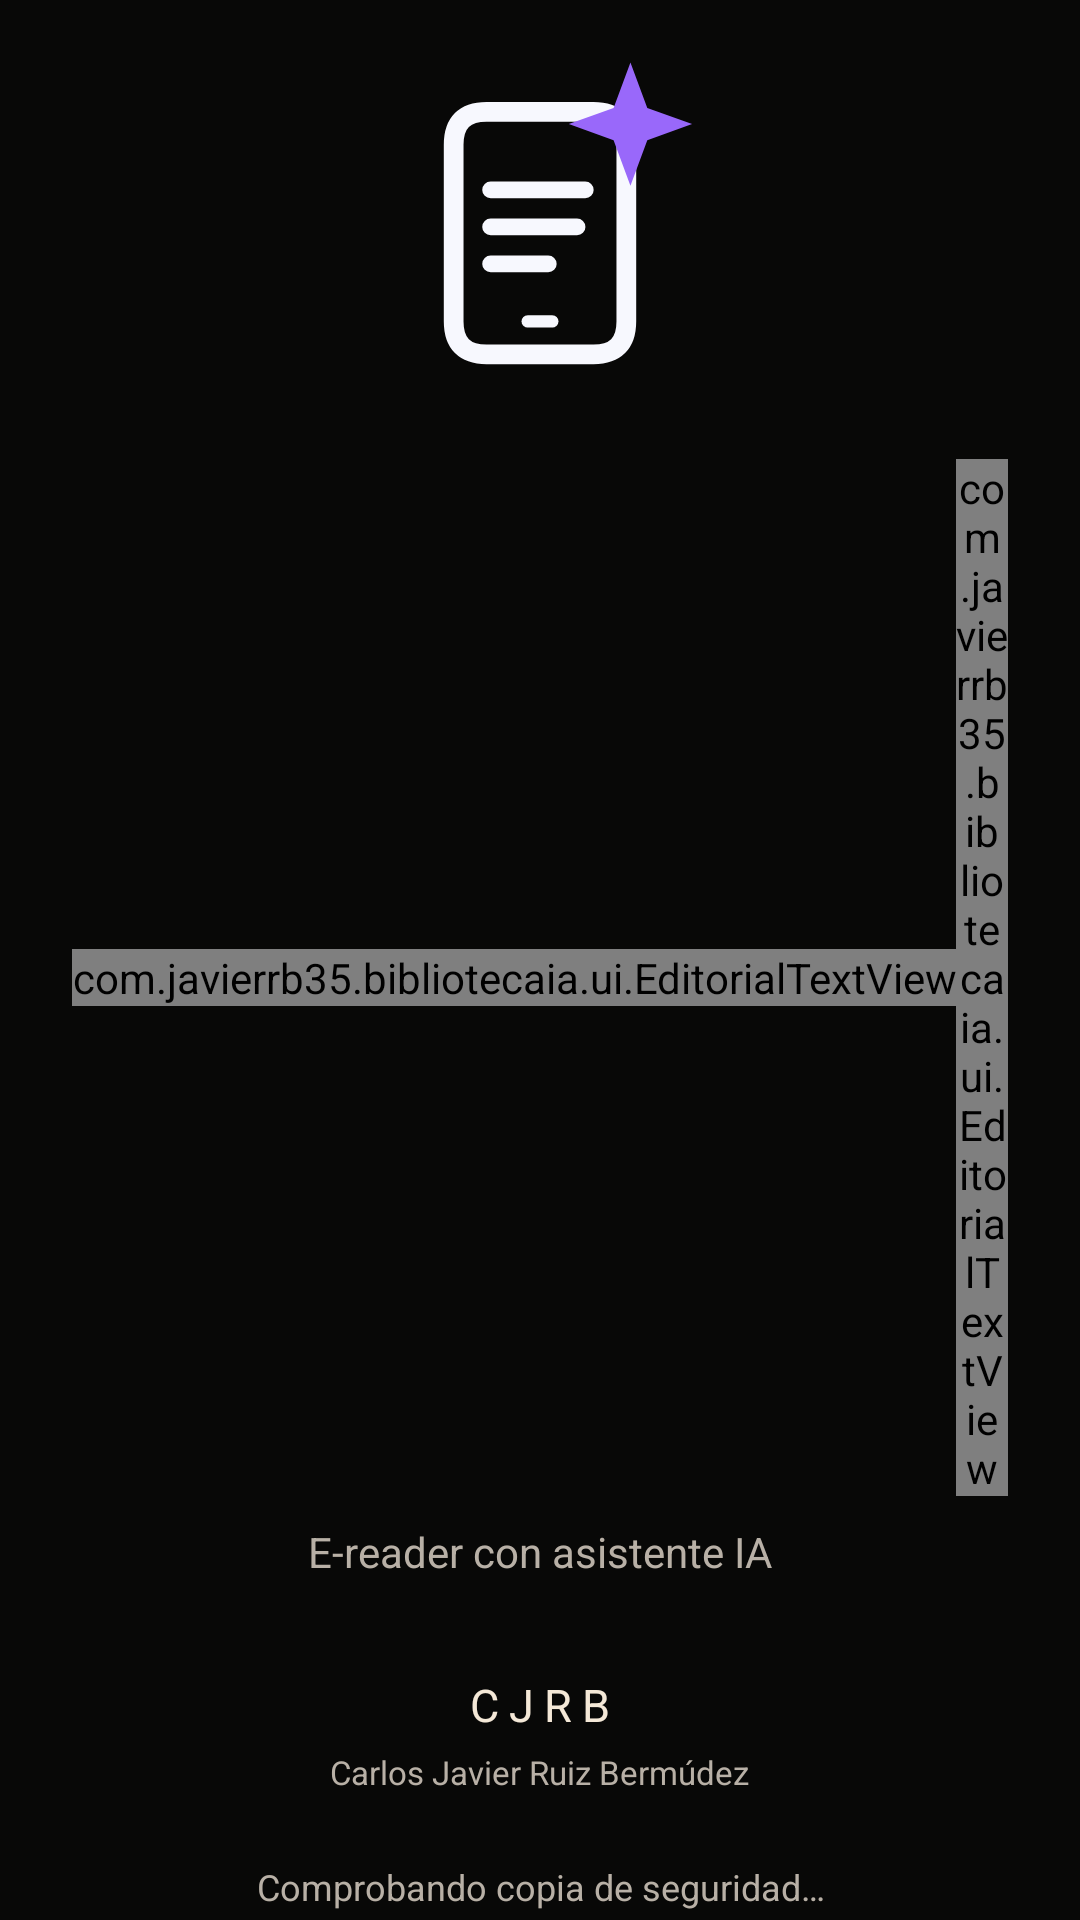

Produce the Android XML layout that renders to this screen, including the resource entries it uses.
<!-- AndroidManifest.xml: activity theme Theme.BibliotecaIA.Splash -->
<!-- res/layout/activity_splash.xml -->
<?xml version="1.0" encoding="utf-8"?>
<FrameLayout xmlns:android="http://schemas.android.com/apk/res/android"
    android:layout_width="match_parent"
    android:layout_height="match_parent"
    android:background="@color/bia_brand_background">

    <LinearLayout
        android:layout_width="match_parent"
        android:layout_height="wrap_content"
        android:layout_gravity="center"
        android:gravity="center"
        android:orientation="vertical"
        android:paddingStart="24dp"
        android:paddingEnd="24dp">

        <ImageView
            android:layout_width="148dp"
            android:layout_height="148dp"
            android:src="@drawable/ic_biblioteca_mark"
            android:contentDescription="@string/splash_brand_icon_description"/>

        <LinearLayout
            android:layout_width="wrap_content"
            android:layout_height="wrap_content"
            android:layout_marginTop="2dp"
            android:gravity="center_vertical"
            android:orientation="horizontal">

            <com.javierrb35.bibliotecaia.ui.EditorialTextView
                android:layout_width="wrap_content"
                android:layout_height="wrap_content"
                android:text="@string/splash_brand_main"
                android:textColor="@color/bia_brand_white"
                android:textSize="28sp"
                android:fontFamily="serif"/>

            <com.javierrb35.bibliotecaia.ui.EditorialTextView
                android:layout_width="wrap_content"
                android:layout_height="wrap_content"
                android:text="@string/splash_brand_ai"
                android:textColor="@color/bia_accent"
                android:textSize="28sp"
                android:fontFamily="serif"/>
        </LinearLayout>

        <TextView
            android:layout_width="wrap_content"
            android:layout_height="wrap_content"
            android:layout_marginTop="9dp"
            android:text="@string/splash_subtitle"
            android:textColor="@color/bia_brand_muted"
            android:textSize="14sp"/>

        <ProgressBar
            android:id="@+id/splashBackupProgress"
            style="?android:attr/progressBarStyleSmall"
            android:layout_width="24dp"
            android:layout_height="24dp"
            android:layout_marginTop="56dp"
            android:indeterminate="true"
            android:indeterminateTint="@color/bia_accent"/>

        <TextView
            android:id="@+id/splashBackupStatus"
            android:layout_width="match_parent"
            android:layout_height="wrap_content"
            android:layout_marginTop="14dp"
            android:gravity="center"
            android:text="@string/splash_backup_checking"
            android:textColor="@color/bia_brand_muted"
            android:textSize="12sp"
            android:accessibilityLiveRegion="polite"/>
    </LinearLayout>

    <LinearLayout
        android:layout_width="match_parent"
        android:layout_height="wrap_content"
        android:layout_gravity="bottom|center_horizontal"
        android:gravity="center"
        android:orientation="vertical"
        android:paddingStart="24dp"
        android:paddingEnd="24dp"
        android:paddingBottom="42dp">

        <TextView
            android:layout_width="wrap_content"
            android:layout_height="wrap_content"
            android:text="@string/splash_author_initials"
            android:textColor="@color/bia_brand_white"
            android:textSize="15sp"
            android:letterSpacing="0.22"/>

        <TextView
            android:layout_width="wrap_content"
            android:layout_height="wrap_content"
            android:layout_marginTop="5dp"
            android:text="@string/splash_author_name"
            android:textColor="@color/bia_brand_muted"
            android:textSize="11sp"/>
    </LinearLayout>
</FrameLayout>
<!-- resources referenced by this layout -->
<resources>
  <color name="bia_accent">#E9C282</color>
  <color name="bia_brand_background">@color/bia_background</color>
  <color name="bia_brand_muted">@color/bia_text_secondary</color>
  <color name="bia_brand_white">@color/bia_text</color>
  <string name="splash_author_initials">CJRB</string>
  <string name="splash_author_name">Carlos Javier Ruiz Bermúdez</string>
  <string name="splash_backup_checking">Comprobando copia de seguridad…</string>
  <string name="splash_brand_ai">AI</string>
  <string name="splash_brand_icon_description">BibliotecaAI: lector digital con asistente IA</string>
  <string name="splash_brand_main">Biblioteca</string>
  <string name="splash_subtitle">E-reader con asistente IA</string>
  <style name="Theme.BibliotecaIA.Splash" parent="Theme.BibliotecaIA">
          <item name="android:windowBackground">@color/bia_brand_background</item>
          <item name="android:statusBarColor">@color/bia_brand_background</item>
          <item name="android:navigationBarColor">@color/bia_brand_background</item>
      </style>
  <color name="bia_background">#080807</color>
  <color name="bia_text_secondary">#B8B0A6</color>
  <color name="bia_text">#F4E8D7</color>
  <color name="bia_surface">#1B1A18</color>
  <color name="bia_surface_high">#28241F</color>
  <color name="bia_outline">#49443D</color>
  <color name="bia_error">#F2A39B</color>
  <style name="ThemeOverlay.BibliotecaIA.Dialog" parent="ThemeOverlay.AppCompat.Dialog.Alert">
          <item name="android:windowBackground">@color/bia_surface</item>
          <item name="colorAccent">@color/bia_accent</item>
          <item name="android:textColorPrimary">@color/bia_text</item>
          <item name="android:textColorSecondary">@color/bia_text_secondary</item>
          <item name="colorControlNormal">@color/bia_outline_interactive</item>
          <item name="colorControlActivated">@color/bia_accent</item>
      </style>
  <dimen name="bia_touch_min">48dp</dimen>
  <dimen name="bia_space_md">12dp</dimen>
  <dimen name="bia_space_sm">8dp</dimen>
  <dimen name="bia_radius_button">10dp</dimen>
  <style name="TextAppearance.BibliotecaIA.Action">
          <item name="android:fontFamily">sans-serif-medium</item>
          <item name="android:textSize">14sp</item>
          <item name="android:lineSpacingExtra">6sp</item>
      </style>
  <style name="ShapeAppearance.Bia.Dialog" parent="ShapeAppearance.MaterialComponents.SmallComponent">
          <item name="cornerFamily">rounded</item>
          <item name="cornerSize">@dimen/bia_radius_panel</item>
      </style>
  <style name="TextAppearance.BibliotecaIA.DialogTitle" parent="MaterialAlertDialog.Material3.Title.Text">
          <item name="android:textSize">20sp</item>
          <item name="android:textStyle">bold</item>
          <item name="android:lineSpacingExtra">6sp</item>
      </style>
  <style name="Widget.BibliotecaIA.DialogButton" parent="Widget.Material3.Button.TextButton.Dialog">
          <item name="android:minHeight">@dimen/bia_touch_min</item>
          <item name="android:minWidth">64dp</item>
          <item name="android:textColor">@color/bia_accent</item>
          <item name="android:textAppearance">@style/TextAppearance.BibliotecaIA.Action</item>
      </style>
  <color name="bia_outline_interactive">#777168</color>
  <dimen name="bia_radius_panel">12dp</dimen>
</resources>
